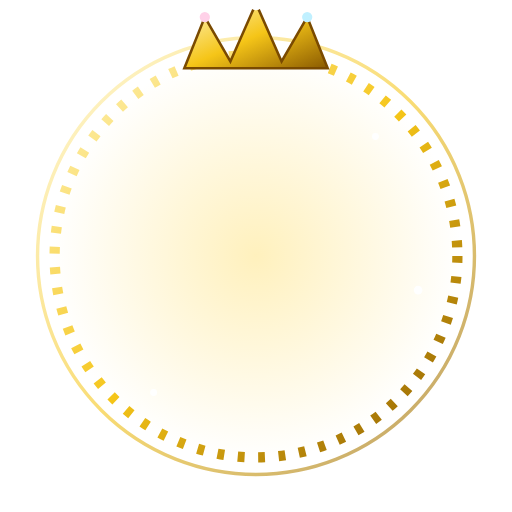
t = 0.00 s
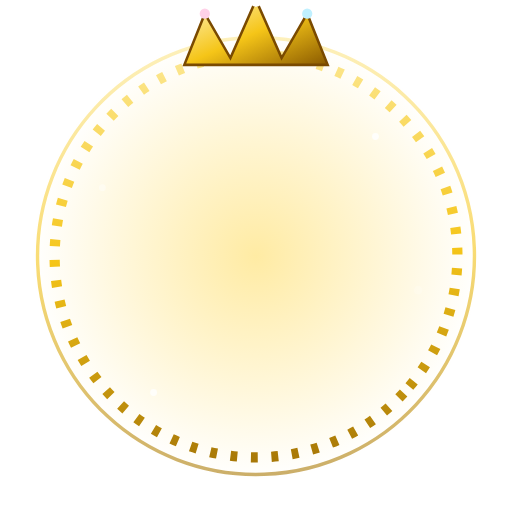
t = 1.67 s
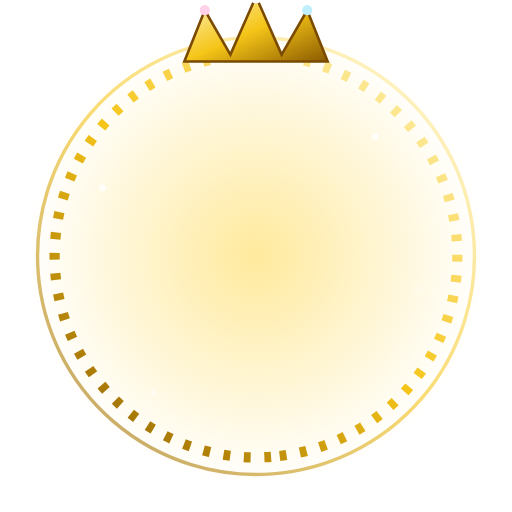
t = 3.33 s
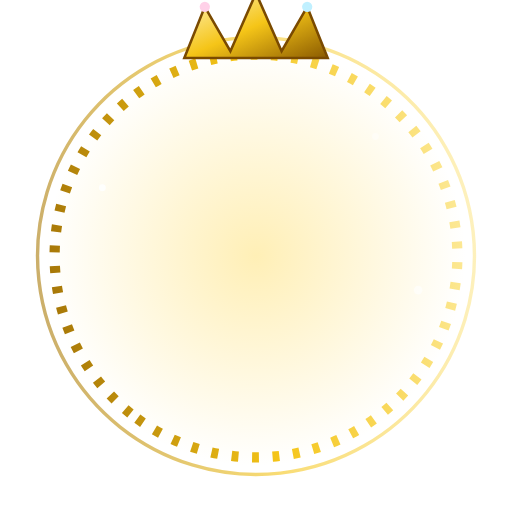
t = 5.00 s
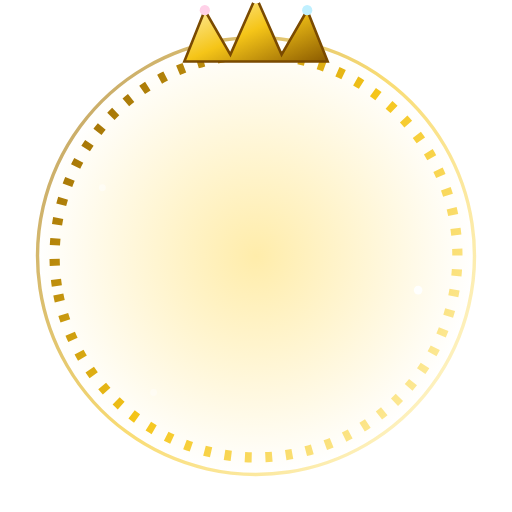
t = 6.67 s
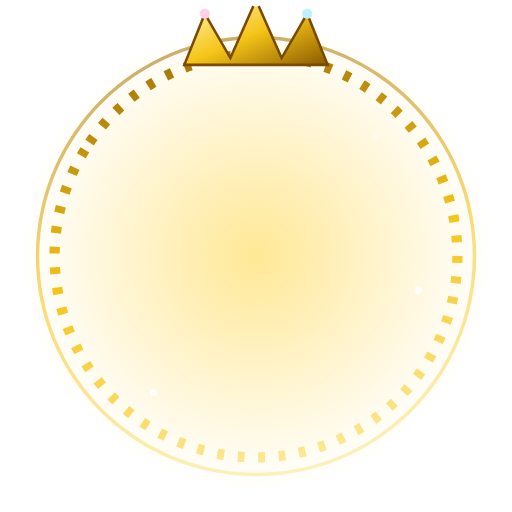
t = 8.33 s

The animated SVG that drew these frames (rendered in a browser with its animation timeline set to each time). Animation: 8 SMIL elements (animate=6,animateTransform=2); frames cover the first 8.33 s, repeats indefinitely.

<svg xmlns="http://www.w3.org/2000/svg" viewBox="0 0 300 300" width="300" height="300">
  <defs>
    <linearGradient id="rg-gold" x1="0" x2="1" y1="0" y2="1">
      <stop offset="0" stop-color="#fff5c2"/>
      <stop offset=".5" stop-color="#f5c518"/>
      <stop offset="1" stop-color="#8a5a00"/>
    </linearGradient>
    <radialGradient id="rg-glow" cx=".5" cy=".5" r=".5">
      <stop offset="0" stop-color="#ffe27a" stop-opacity=".9"/>
      <stop offset="1" stop-color="#ffe27a" stop-opacity="0"/>
    </radialGradient>
  </defs>
  <g transform="translate(150 150)">
    <circle r="128" fill="url(#rg-glow)">
      <animate attributeName="r" values="120;138;120" dur="2.4s" repeatCount="indefinite"/>
      <animate attributeName="opacity" values=".55;.9;.55" dur="2.4s" repeatCount="indefinite"/>
    </circle>
    <g>
      <animateTransform attributeName="transform" type="rotate" from="0" to="360" dur="14s" repeatCount="indefinite"/>
      <circle r="118" fill="none" stroke="url(#rg-gold)" stroke-width="6" stroke-dasharray="4 8"/>
      <circle r="128" fill="none" stroke="url(#rg-gold)" stroke-width="2" opacity=".6"/>
    </g>
    <!-- crown -->
    <g transform="translate(0 -118)">
      <path d="M-42 8 L-30 -22 L-15 4 L0 -30 L15 4 L30 -22 L42 8 Z" fill="url(#rg-gold)" stroke="#7a4a00" stroke-width="1.5"/>
      <circle cx="0" cy="-30" r="4" fill="#fff"/>
      <circle cx="-30" cy="-22" r="3" fill="#ffd1e8"/>
      <circle cx="30" cy="-22" r="3" fill="#c0f0ff"/>
      <animateTransform attributeName="transform" type="translate" values="0,-118; 0,-124; 0,-118" dur="2s" repeatCount="indefinite"/>
    </g>
    <!-- sparkles -->
    <g fill="#fff">
      <circle cx="-90" cy="-40" r="2"><animate attributeName="opacity" values="0;1;0" dur="1.4s" repeatCount="indefinite"/></circle>
      <circle cx="95" cy="20" r="2.5"><animate attributeName="opacity" values="0;1;0" dur="1.4s" begin=".4s" repeatCount="indefinite"/></circle>
      <circle cx="-60" cy="80" r="2"><animate attributeName="opacity" values="0;1;0" dur="1.4s" begin=".8s" repeatCount="indefinite"/></circle>
      <circle cx="70" cy="-70" r="2"><animate attributeName="opacity" values="0;1;0" dur="1.4s" begin="1.1s" repeatCount="indefinite"/></circle>
    </g>
  </g>
</svg>
